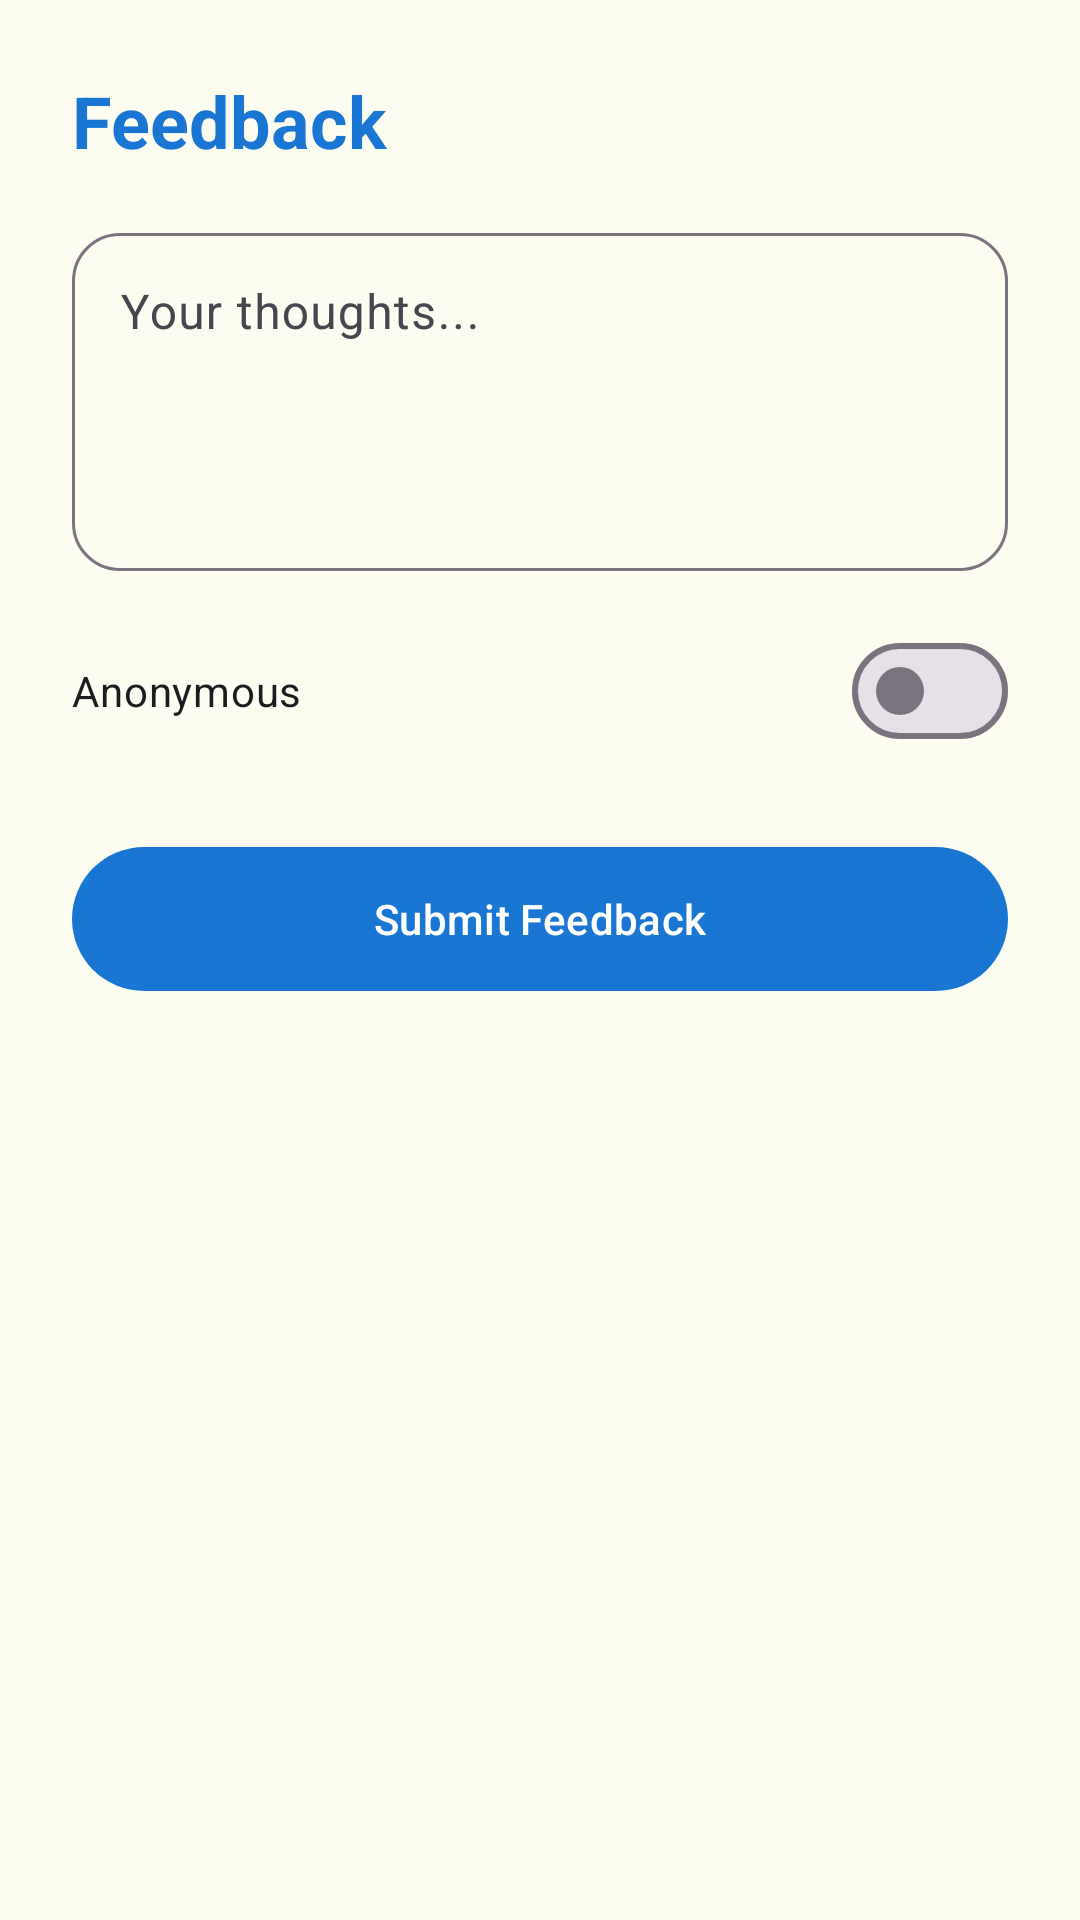

This screen was rendered from an Android layout file. Write that file and the resources it references.
<!-- AndroidManifest.xml: application theme Theme.ShaleNammaPride -->
<!-- res/layout/bottom_sheet_feedback.xml -->
<?xml version="1.0" encoding="utf-8"?>
<LinearLayout xmlns:android="http://schemas.android.com/apk/res/android"
    xmlns:app="http://schemas.android.com/apk/res-auto"
    android:layout_width="match_parent"
    android:layout_height="wrap_content"
    android:orientation="vertical"
    android:padding="24dp"
    android:background="@color/surface">

    <TextView
        android:layout_width="match_parent"
        android:layout_height="wrap_content"
        android:text="@string/feedback"
        android:textAppearance="?attr/textAppearanceHeadlineSmall"
        android:textColor="@color/primary"
        android:textStyle="bold"
        android:layout_marginBottom="16dp" />

    <com.google.android.material.textfield.TextInputLayout
        android:id="@+id/feedbackInputLayout"
        android:layout_width="match_parent"
        android:layout_height="wrap_content"
        android:layout_marginBottom="16dp"
        app:boxCornerRadiusBottomEnd="16dp"
        app:boxCornerRadiusBottomStart="16dp"
        app:boxCornerRadiusTopEnd="16dp"
        app:boxCornerRadiusTopStart="16dp">

        <com.google.android.material.textfield.TextInputEditText
            android:id="@+id/feedbackEditText"
            android:layout_width="match_parent"
            android:layout_height="wrap_content"
            android:hint="@string/feedback_hint"
            android:inputType="textMultiLine"
            android:lines="4"
            android:gravity="top|start" />
    </com.google.android.material.textfield.TextInputLayout>

    <com.google.android.material.materialswitch.MaterialSwitch
        android:id="@+id/anonymousSwitch"
        android:layout_width="match_parent"
        android:layout_height="wrap_content"
        android:text="@string/anonymous"
        android:layout_marginBottom="24dp" />

    <com.google.android.material.button.MaterialButton
        android:id="@+id/submitButton"
        android:layout_width="match_parent"
        android:layout_height="56dp"
        android:text="@string/submit_feedback"
        app:shapeAppearance="?attr/shapeAppearanceLargeComponent" />

</LinearLayout>
<!-- resources referenced by this layout -->
<resources>
  <color name="primary">#1976D2</color>
  <color name="surface">#FDFCF0</color>
  <string name="anonymous">Anonymous</string>
  <string name="feedback">Feedback</string>
  <string name="feedback_hint">Your thoughts...</string>
  <string name="submit_feedback">Submit Feedback</string>
  <style name="Theme.ShaleNammaPride" parent="Theme.Material3.DayNight.NoActionBar">
          <item name="colorPrimary">@color/primary</item>
          <item name="colorSurface">@color/surface</item>
          <item name="android:statusBarColor">@color/primary</item>
          
          <item name="shapeAppearanceLargeComponent">@style/ShapeAppearance.App.Component</item>
          <item name="shapeAppearanceMediumComponent">@style/ShapeAppearance.App.Component</item>
          <item name="shapeAppearanceSmallComponent">@style/ShapeAppearance.App.Component</item>
      </style>
  <style name="ShapeAppearance.App.Component" parent="ShapeAppearance.Material3.LargeComponent">
          <item name="cornerFamily">rounded</item>
          <item name="cornerSize">28dp</item>
      </style>
</resources>
